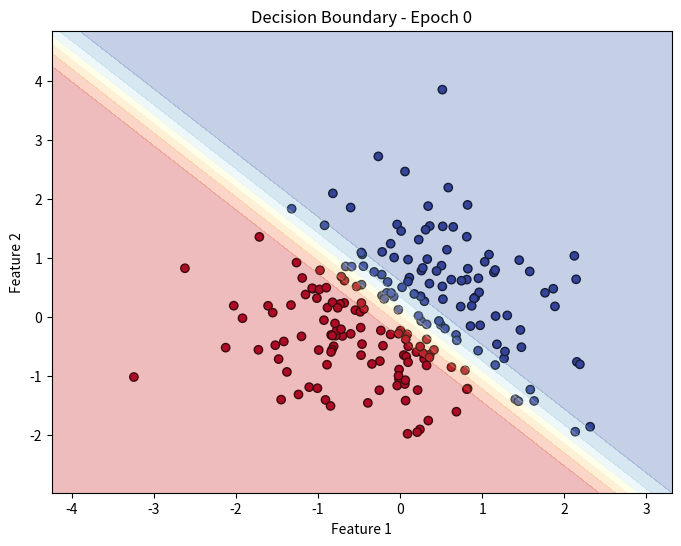
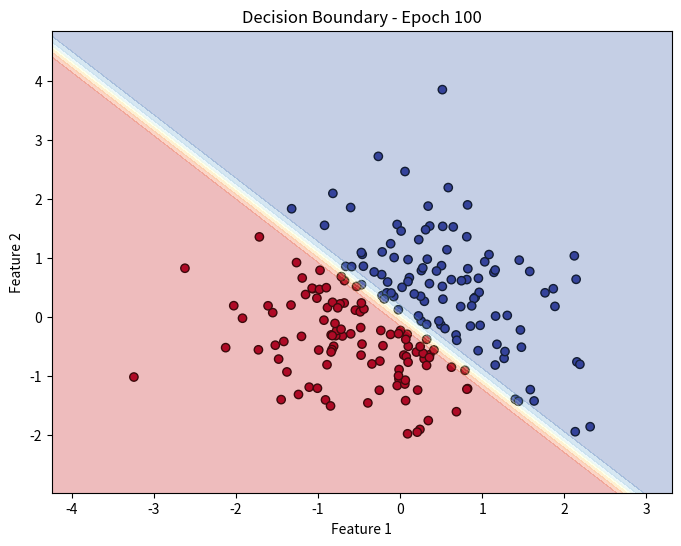
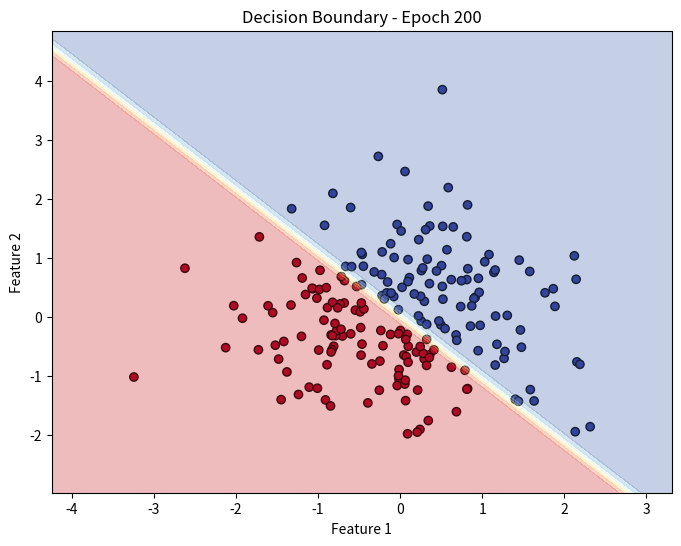
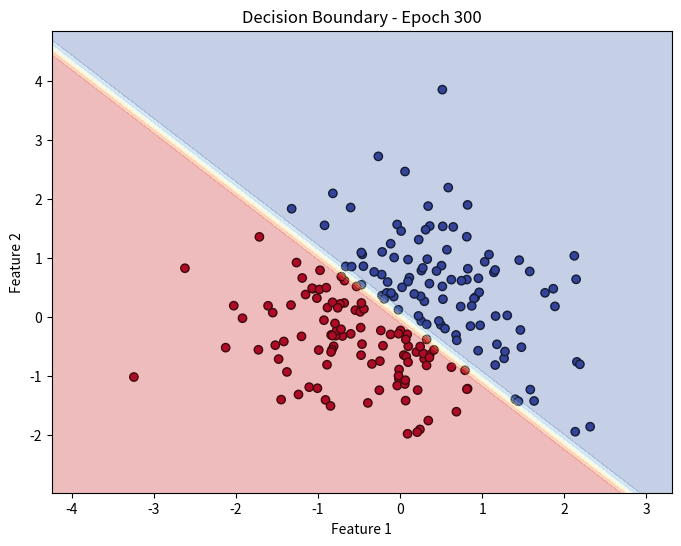
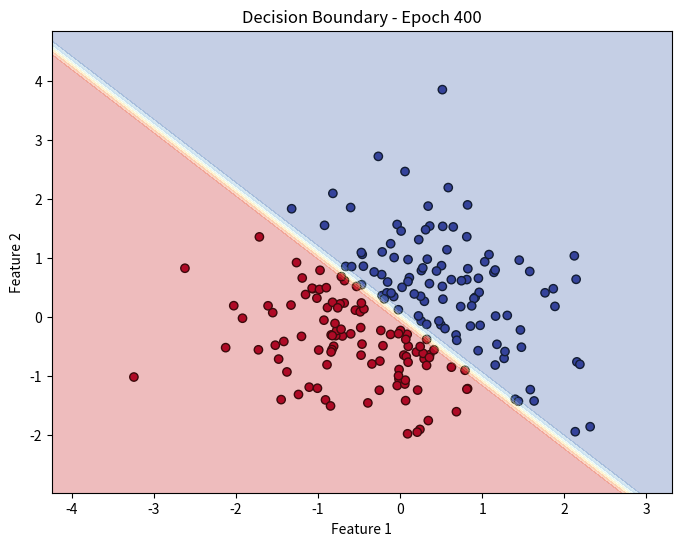
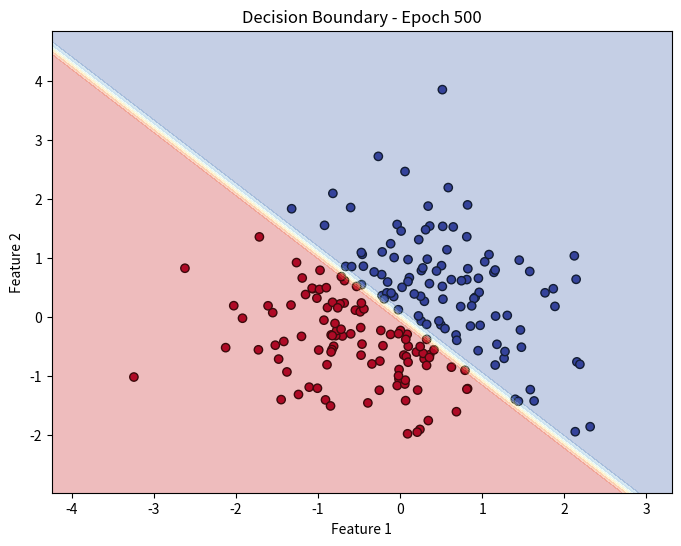
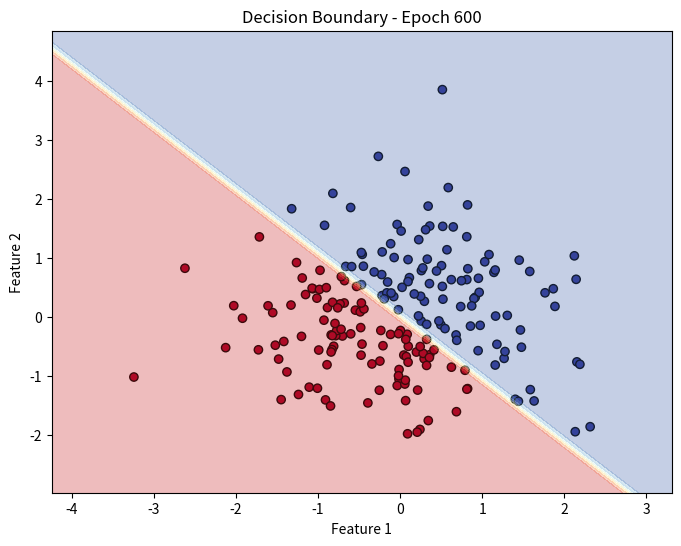
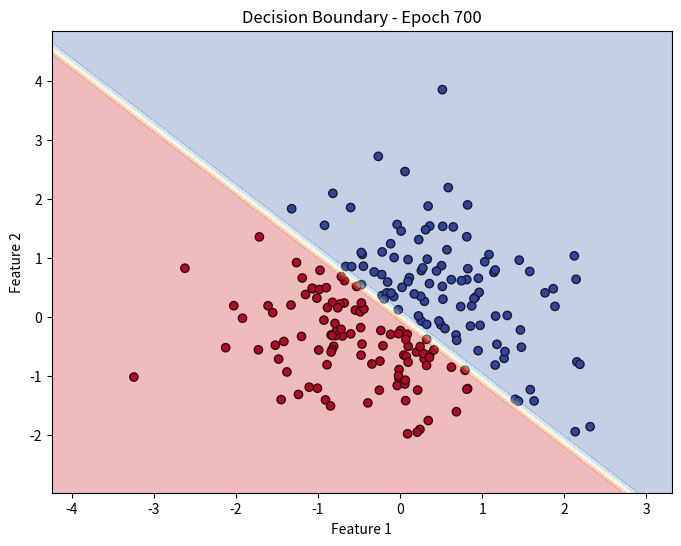
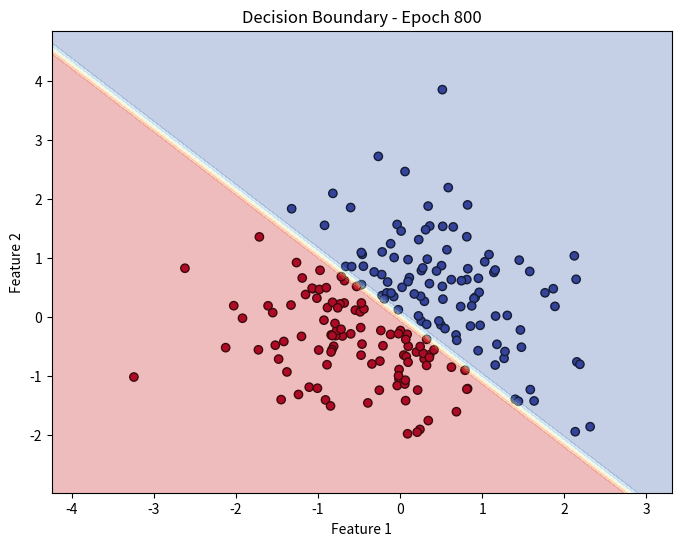
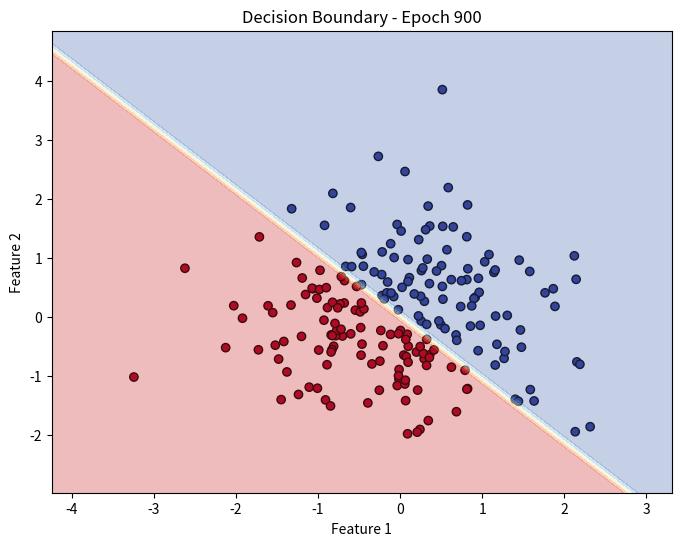

Here is the Python script that generated these plots, in order:
import numpy as np
import matplotlib.pyplot as plt

class SingleLayerPerceptron:
    def __init__(self, input_size):
        self.weights = np.random.rand(input_size)
        self.bias = np.random.rand(1)

    def sigmoid(self, x):
        return 1 / (1 + np.exp(-x))

    def predict(self, X):
        z = np.dot(X, self.weights) + self.bias
        return self.sigmoid(z)

    def train(self, X, y, learning_rate=0.01, epochs=1000, epsilon=1e-8):
        for epoch in range(epochs):
            # Forward pass
            z = np.dot(X, self.weights) + self.bias
            predictions = self.sigmoid(z)

            # Compute the binary cross-entropy loss with epsilon for numerical stability
            loss = -np.mean(y * np.log(predictions + epsilon) + (1 - y) * np.log(1 - predictions + epsilon))

            # Backward pass
            dw = np.dot(X.T, predictions - y)
            db = np.sum(predictions - y)

            # Update weights and bias
            self.weights -= learning_rate * dw
            self.bias -= learning_rate * db

            # Visualize decision boundary every 100 epochs
            if epoch % 100 == 0:
                self.plot_decision_boundary(X, y, epoch)

    def plot_decision_boundary(self, X, y, epoch):
        plt.figure(figsize=(8, 6))
        plt.scatter(X[:, 0], X[:, 1], c=y, cmap=plt.cm.RdYlBu, edgecolors='k')
        plt.title(f'Decision Boundary - Epoch {epoch}')
        plt.xlabel('Feature 1')
        plt.ylabel('Feature 2')

        # Plot decision boundary
        x_min, x_max = X[:, 0].min() - 1, X[:, 0].max() + 1
        y_min, y_max = X[:, 1].min() - 1, X[:, 1].max() + 1

        xx, yy = np.meshgrid(np.arange(x_min, x_max, 0.01),
                             np.arange(y_min, y_max, 0.01))

        Z = self.predict(np.c_[xx.ravel(), yy.ravel()])
        Z = Z.reshape(xx.shape)

        plt.contourf(xx, yy, Z, alpha=0.3, cmap=plt.cm.RdYlBu)
        plt.show()


# Generate synthetic data for binary classification
np.random.seed(42)
X = np.random.randn(200, 2)
y = (X[:, 0] + X[:, 1] > 0).astype(int)

# Train the Single-Layer Perceptron
slp = SingleLayerPerceptron(input_size=2)
slp.train(X, y, learning_rate=0.1, epochs=1000)
